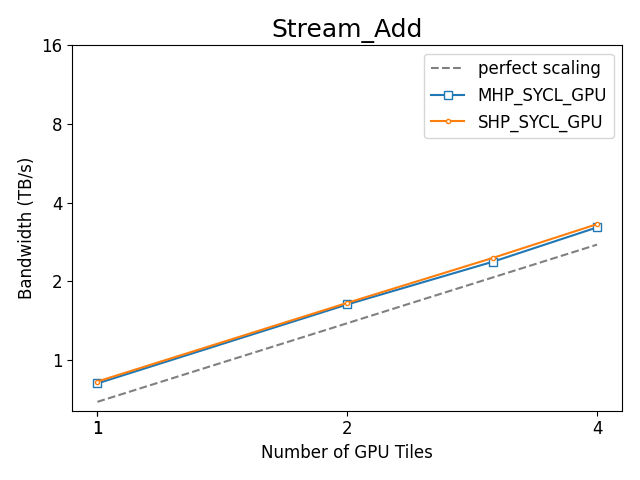

Source data for this figure (header and first rows):
, bench_name, Benchmark, Target, Ranks, Scaling, Bandwidth (TB/s), Bandwidth (GB/s), model, runtime, device, vsize, Number of GPU Tiles, Number of CPU Cores, Number of CPU Sockets, rtime
150, Stream_Add, Stream_Add, MHP_SYCL_GPU, 1, strong, 0.8115, 811.5, MHP, SYCL, GPU, 2000000000, 1, 56, 1.0, 1479
20, Stream_Add, Stream_Add, MHP_SYCL_GPU, 2, strong, 1.628, 1628, MHP, SYCL, GPU, 2000000000, 2, 112, 2.0, 737.2
145, Stream_Add, Stream_Add, MHP_SYCL_GPU, 3, strong, 2.376, 2376, MHP, SYCL, GPU, 2000000000, 3, 168, 3.0, 505
2, Stream_Add, Stream_Add, MHP_SYCL_GPU, 4, strong, 3.212, 3212, MHP, SYCL, GPU, 2000000000, 4, 224, 4.0, 373.6
13, Stream_Add, Stream_Add, SHP_SYCL_GPU, 1, strong, 0.8252, 825.2, SHP, SYCL, GPU, 2000000000, 1, 56, 1.0, 1454
111, Stream_Add, Stream_Add, SHP_SYCL_GPU, 2, strong, 1.65, 1650, SHP, SYCL, GPU, 2000000000, 2, 112, 2.0, 727.1
131, Stream_Add, Stream_Add, SHP_SYCL_GPU, 3, strong, 2.457, 2457, SHP, SYCL, GPU, 2000000000, 3, 168, 3.0, 488.3
56, Stream_Add, Stream_Add, SHP_SYCL_GPU, 4, strong, 3.305, 3305, SHP, SYCL, GPU, 2000000000, 4, 224, 4.0, 363.1
